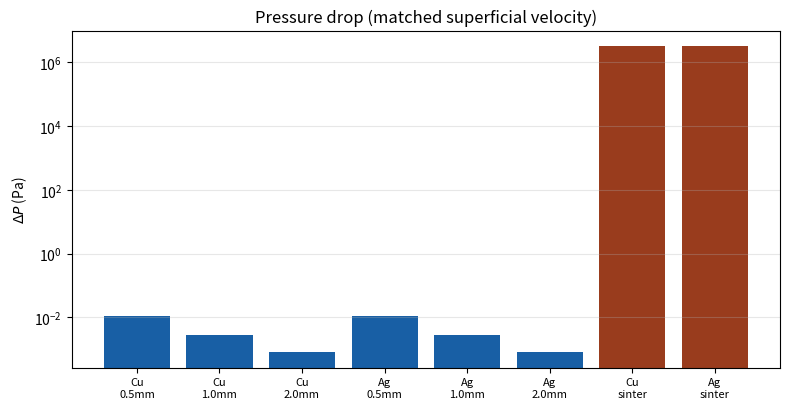
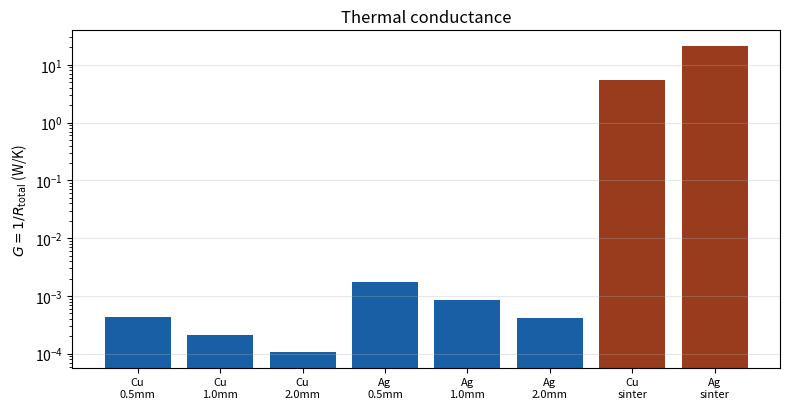
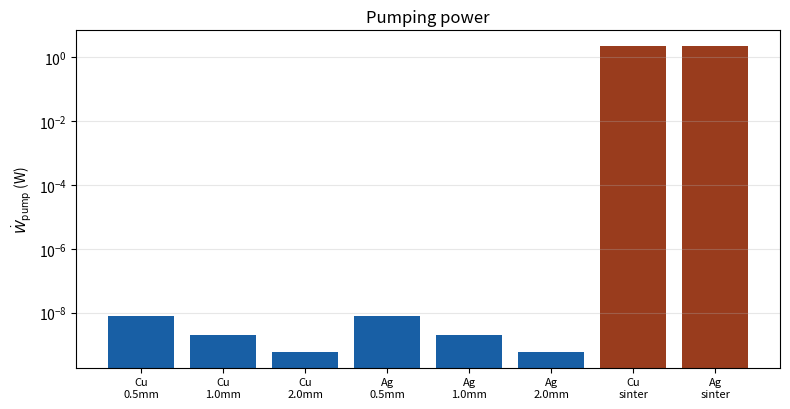
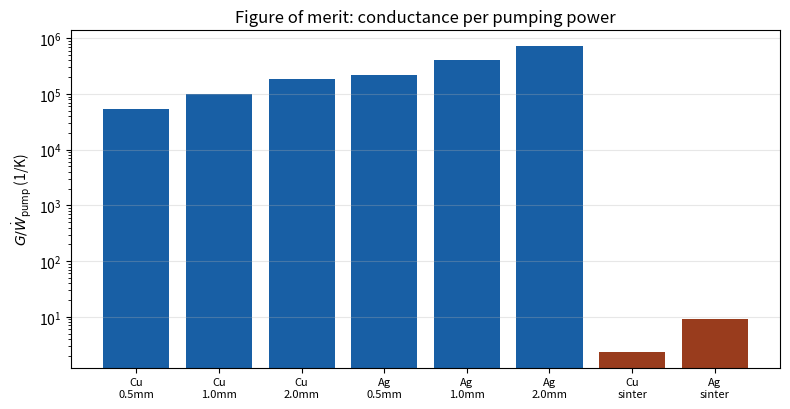
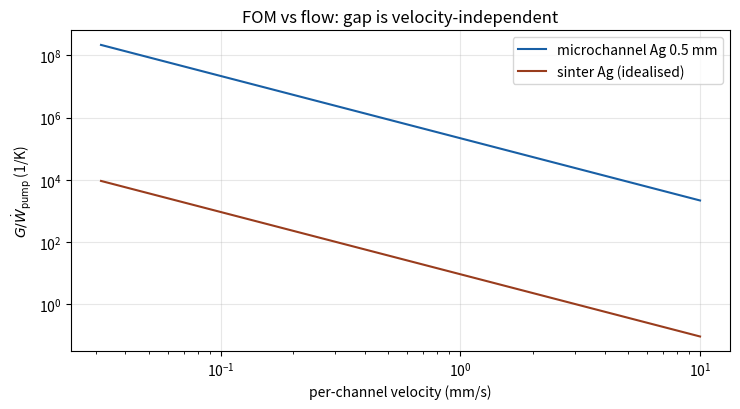

Here is the Python script that generated these plots, in order:
#!/usr/bin/env python3
"""
Sinter vs microchannel: analytic thermal-hydraulic comparison.
Figure of merit = thermal conductance / pumping power  (Q_removed per unit pump power).

Microchannel  : Delta P from the converged CFD cases (cross-checked vs Hagen-Poiseuille);
                Kapitza resistance over the exact geometric wetted area.
Sinter        : Delta P from Darcy's law with Kozeny-Carman permeability (Stokes regime,
                Re_pore << 1 so the Ergun inertial term is negligible); Kapitza resistance
                over the packed-sphere surface area. Idealised (full microscopic) area is the
                sinter's best case; the He-4 effective area is far smaller (Nakagawa 2023).

All cases compared on a normalised 40 x 40 x 100 mm block, same He-4 coolant, same
superficial velocity (hence same volumetric throughput). The FOM ratio is shown to be
independent of velocity and temperature.
"""
import numpy as np, matplotlib
matplotlib.use("Agg")
import matplotlib.pyplot as plt

# ----------------------------- inputs -----------------------------
L, W, Hh = 0.100, 0.040, 0.040;  Aface = W*Hh           # block (m), face area
mu, rho  = 1.0e-6, 145.0                                 # He-4 effective medium
Tref     = 0.025                                         # interface temperature (K) = CFD value
CK       = {"Cu": 0.020, "Ag": 0.005}                    # Kapitza coeff (K^4 m^2 / W)
U_ch     = 1.0e-3                                         # microchannel per-channel velocity (m/s)
open_fr  = 1.0/1.5**2                                     # channel open-area fraction (pitch 1.5 Dh)
Us       = open_fr*U_ch                                   # common superficial velocity (m/s)
Vdot     = Us*Aface                                       # common volumetric flow (m^3/s)
dp, eps  = 0.07e-6, 0.50                                  # sinter particle (m), porosity (baseline)

def RK(Awet, mat, T=Tref): return CK[mat]/(T**3*Awet)     # system Kapitza resistance (K/W)

# ----------------------------- microchannel (CFD) -----------------------------
MC = [  # material, Dh_mm, N_ch, A_wet(m2), dP_CFD(Pa)
    ("Cu",0.5,2809,0.5618,1.137e-2), ("Cu",1.0,676,0.2704,2.923e-3), ("Cu",2.0,169,0.1352,8.078e-4),
    ("Ag",0.5,2809,0.5618,1.137e-2), ("Ag",1.0,676,0.2704,2.923e-3), ("Ag",2.0,169,0.1352,8.078e-4)]
mc_rows=[]
for mat,Dh,Nch,Awet,dPcfd in MC:
    Dhm=Dh*1e-3
    dP_HP=28.45*mu*U_ch*L/Dhm**2                          # square-duct Hagen-Poiseuille (Po~56.9)
    Rk=RK(Awet,mat); G=1/Rk; Wp=dPcfd*Vdot
    mc_rows.append(dict(geom="microchannel",mat=mat,Dh=Dh,Awet=Awet,dP=dPcfd,dP_HP=dP_HP,
                        Rk=Rk,G=G,Wp=Wp,FOM=G/Wp))

# ----------------------------- sinter (Darcy + Kozeny-Carman) -----------------------------
def kperm(eps,dp): return eps**3*dp**2/(180*(1-eps)**2)
def a_v(eps,dp):   return 6*(1-eps)/dp
k   = kperm(eps,dp)
av  = a_v(eps,dp)
A_ideal = av*Aface*L
dP_s    = mu*Us*L/k                                       # Darcy
Re_pore = rho*Us*dp/mu
sin_rows=[]
for mat in ("Cu","Ag"):
    Rk=RK(A_ideal,mat); G=1/Rk; Wp=dP_s*Vdot
    sin_rows.append(dict(geom="sinter_ideal",mat=mat,Dh=dp*1e6,Awet=A_ideal,dP=dP_s,
                         Rk=Rk,G=G,Wp=Wp,FOM=G/Wp))

# ----------------------------- sanity checks -----------------------------
print("="*70,"\nSANITY CHECKS\n","="*70)
print(f"microchannel dP CFD vs Hagen-Poiseuille (ratio should be ~1):")
for r in mc_rows[:3]:
    print(f"  Dh={r['Dh']}: CFD={r['dP']:.3e}  HP={r['dP_HP']:.3e}  ratio={r['dP']/r['dP_HP']:.2f}")
print(f"sinter Darcy validity: Re_pore = {Re_pore:.2e}  (<<1 -> Darcy ok, Ergun term negligible)")
print(f"sinter permeability k = {k:.3e} m^2 ; A_ideal = {A_ideal:.0f} m^2 ; Darcy dP = {dP_s:.3e} Pa")
# FOM ratio invariance to velocity and temperature
def fom_ratio(Uc,T):
    Us2=open_fr*Uc; Vd2=Us2*Aface
    G_mc=1/RK(0.5618,"Ag",T); Wp_mc=(1.137e-2*(Uc/U_ch))*Vd2
    G_s =1/RK(A_ideal,"Ag",T); Wp_s=(mu*Us2*L/k)*Vd2
    return (G_mc/Wp_mc)/(G_s/Wp_s)
r0=fom_ratio(U_ch,Tref)
print(f"FOM ratio (MC Ag0.5 / sinter Ag) invariance:")
for Uc in (0.1e-3,1e-3,10e-3):
    for T in (0.015,0.025): print(f"   U={Uc*1e3:4.1f} mm/s, T={T*1e3:.0f} mK -> ratio/baseline = {fom_ratio(Uc,T)/r0:.4f}")

# ----------------------------- plots -----------------------------
allr=mc_rows+sin_rows
labels=[f"{r['mat']}\n{('%.1fmm'%r['Dh']) if r['geom']=='microchannel' else 'sinter'}" for r in allr]
col=['#185FA5' if r['geom']=='microchannel' else '#993C1D' for r in allr]
def barplot(key,title,ylab,fname,logy=True):
    fig,ax=plt.subplots(figsize=(8,4.2))
    ax.bar(range(len(allr)),[r[key] for r in allr],color=col)
    ax.set_xticks(range(len(allr))); ax.set_xticklabels(labels,fontsize=8)
    if logy: ax.set_yscale('log')
    ax.set_ylabel(ylab); ax.set_title(title); ax.grid(axis='y',alpha=.3)
    fig.tight_layout(); fig.savefig(fname,dpi=160); plt.close(fig)
barplot('dP','Pressure drop (matched superficial velocity)','$\\Delta P$ (Pa)','fig_dP.png')
barplot('G','Thermal conductance','$G=1/R_{\\mathrm{total}}$ (W/K)','fig_conductance.png')
barplot('Wp','Pumping power','$\\dot W_{\\mathrm{pump}}$ (W)','fig_pumping.png')
barplot('FOM','Figure of merit: conductance per pumping power','$G/\\dot W_{\\mathrm{pump}}$ (1/K)','fig_FOM.png')

# FOM vs velocity (robustness)
Uc=np.logspace(-4.5,-2,40)
fig,ax=plt.subplots(figsize=(7.5,4.2))
for mat,c in (("Ag",'#185FA5'),):
    G_mc=1/RK(0.5618,mat); fom_mc=G_mc/((1.137e-2*(Uc/U_ch))*(open_fr*Uc*Aface))
    G_s=1/RK(A_ideal,mat); fom_s=G_s/((mu*open_fr*Uc*L/k)*(open_fr*Uc*Aface))
    ax.loglog(Uc*1e3,fom_mc,'-',color='#185FA5',label='microchannel Ag 0.5 mm')
    ax.loglog(Uc*1e3,fom_s,'-',color='#993C1D',label='sinter Ag (idealised)')
ax.set_xlabel('per-channel velocity (mm/s)'); ax.set_ylabel('$G/\\dot W_{\\mathrm{pump}}$ (1/K)')
ax.set_title('FOM vs flow: gap is velocity-independent'); ax.legend(); ax.grid(alpha=.3)
fig.tight_layout(); fig.savefig('fig_FOM_vs_velocity.png',dpi=160); plt.close(fig)

print("\nSaved: fig_dP, fig_conductance, fig_pumping, fig_FOM, fig_FOM_vs_velocity (.png)")
print(f"\nHEADLINE: microchannel beats idealised sinter on FOM by "
      f"{mc_rows[3]['FOM']/sin_rows[1]['FOM']:.0f}x (Ag 0.5mm vs Ag sinter).")
